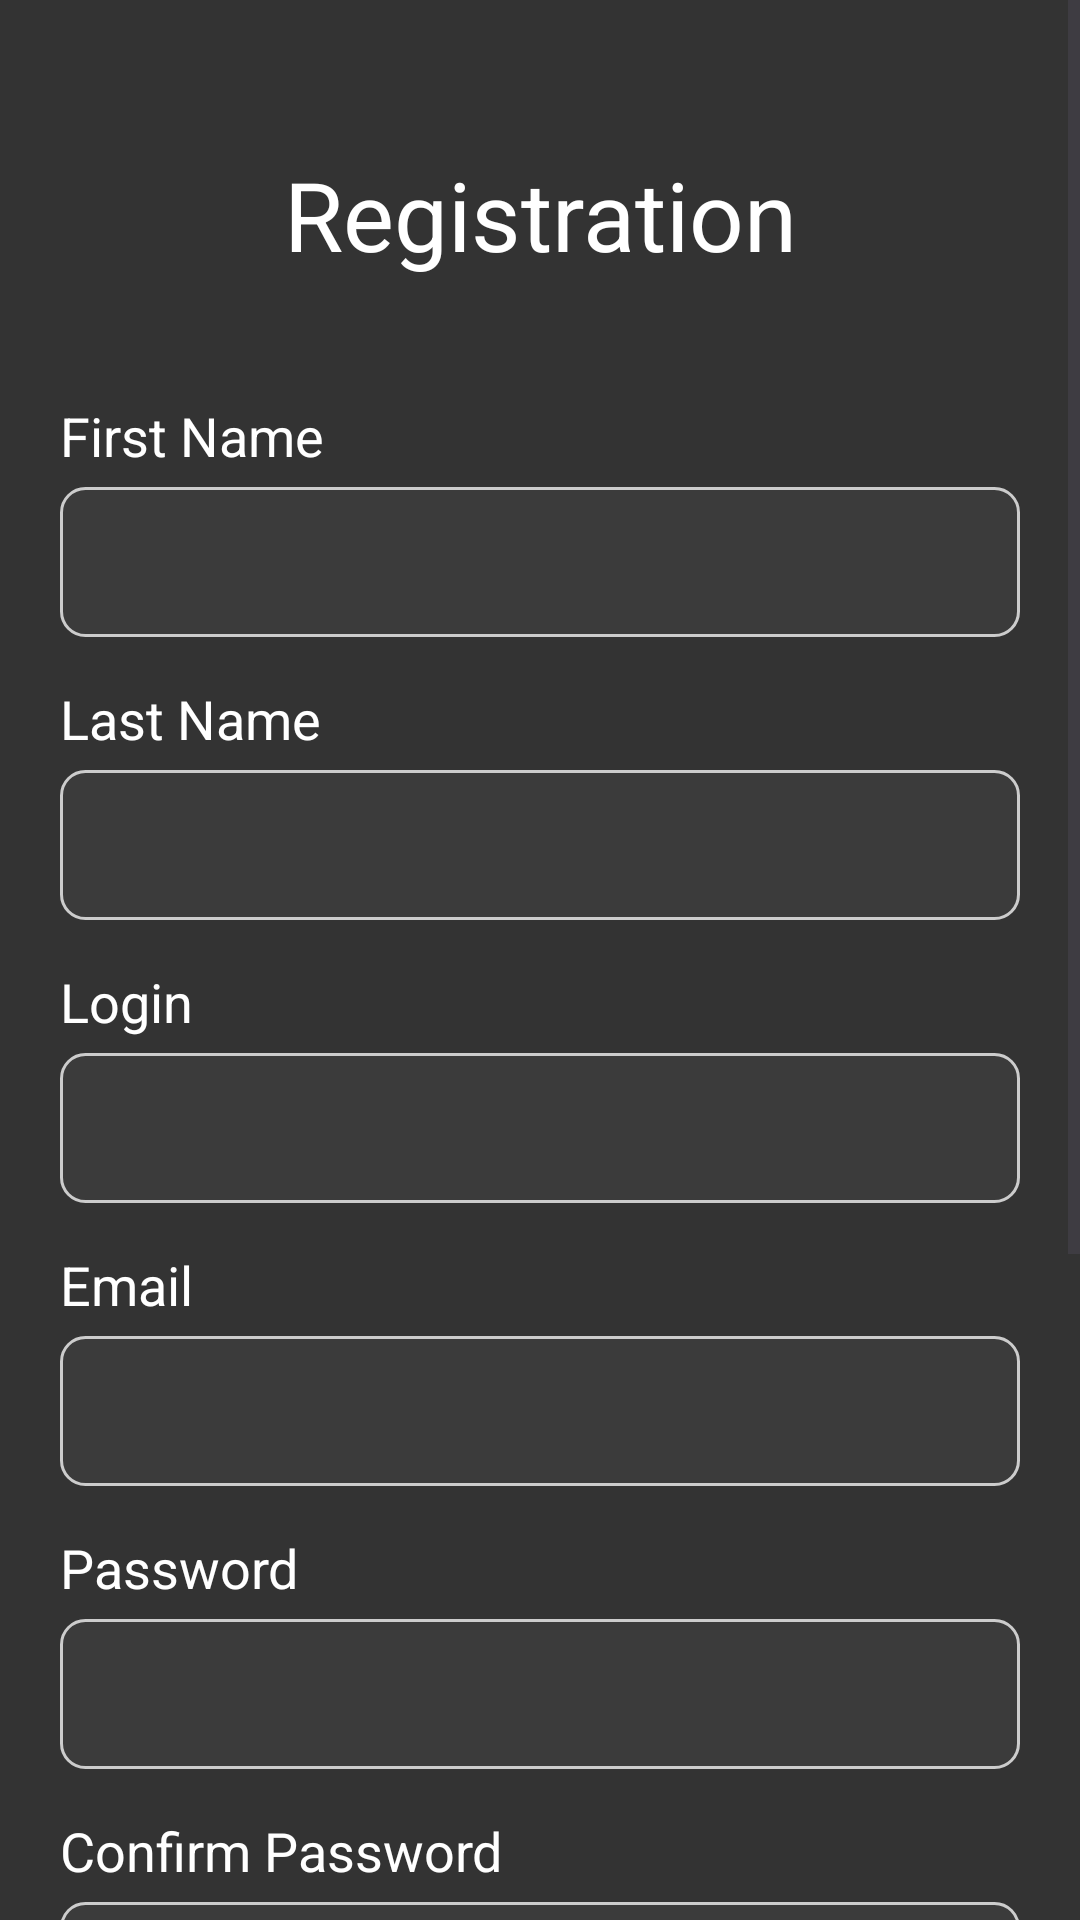

This screen was rendered from an Android layout file. Write that file and the resources it references.
<!-- AndroidManifest.xml: application theme Theme.MusicShop -->
<!-- res/layout/activity_register.xml -->
<?xml version="1.0" encoding="utf-8"?>
<ScrollView xmlns:android="http://schemas.android.com/apk/res/android"

    android:layout_width="match_parent"
    android:layout_height="match_parent"
    android:background="#333333"
    android:fillViewport="true">

    <LinearLayout
        android:layout_width="match_parent"
        android:layout_height="wrap_content"
        android:orientation="vertical"
        android:padding="20dp">

        <TextView
            android:id="@+id/registration_title"
            android:layout_width="match_parent"
            android:layout_height="wrap_content"
            android:layout_marginTop="30dp"
            android:layout_marginBottom="30dp"
            android:gravity="center"
            android:text="Registration"
            android:textColor="#FFFFFF"
            android:textSize="32sp"
            android:textStyle="normal" />

        <TextView
            android:layout_width="wrap_content"
            android:layout_height="wrap_content"
            android:layout_marginTop="10dp"
            android:text="First Name"
            android:textColor="#FFFFFF"
            android:textSize="18sp" />

        <EditText
            android:id="@+id/firstName_et"
            android:layout_width="match_parent"
            android:layout_height="50dp"
            android:layout_marginTop="5dp"
            android:background="@drawable/input_field_bg"
            android:inputType="textPersonName"
            android:paddingStart="15dp"
            android:paddingEnd="15dp"
            android:textColor="#FFFFFF" />

        <TextView
            android:layout_width="wrap_content"
            android:layout_height="wrap_content"
            android:layout_marginTop="15dp"
            android:text="Last Name"
            android:textColor="#FFFFFF"
            android:textSize="18sp" />

        <EditText
            android:id="@+id/lastName_et"
            android:layout_width="match_parent"
            android:layout_height="50dp"
            android:layout_marginTop="5dp"
            android:background="@drawable/input_field_bg"
            android:inputType="textPersonName"
            android:paddingStart="15dp"
            android:paddingEnd="15dp"
            android:textColor="#FFFFFF" />

        <TextView
            android:layout_width="wrap_content"
            android:layout_height="wrap_content"
            android:layout_marginTop="15dp"
            android:text="Login"
            android:textColor="#FFFFFF"
            android:textSize="18sp" />

        <EditText
            android:id="@+id/login_et"
            android:layout_width="match_parent"
            android:layout_height="50dp"
            android:layout_marginTop="5dp"
            android:background="@drawable/input_field_bg"
            android:inputType="text"
            android:paddingStart="15dp"
            android:paddingEnd="15dp"
            android:textColor="#FFFFFF" />

        <TextView
            android:layout_width="wrap_content"
            android:layout_height="wrap_content"
            android:layout_marginTop="15dp"
            android:text="Email"
            android:textColor="#FFFFFF"
            android:textSize="18sp" />

        <EditText
            android:id="@+id/email_et"
            android:layout_width="match_parent"
            android:layout_height="50dp"
            android:layout_marginTop="5dp"
            android:background="@drawable/input_field_bg"
            android:inputType="textEmailAddress"
            android:paddingStart="15dp"
            android:paddingEnd="15dp"
            android:textColor="#FFFFFF" />

        <TextView
            android:layout_width="wrap_content"
            android:layout_height="wrap_content"
            android:layout_marginTop="15dp"
            android:text="Password"
            android:textColor="#FFFFFF"
            android:textSize="18sp" />

        <EditText
            android:id="@+id/password_et"
            android:layout_width="match_parent"
            android:layout_height="50dp"
            android:layout_marginTop="5dp"
            android:background="@drawable/input_field_bg"
            android:inputType="textPassword"
            android:paddingStart="15dp"
            android:paddingEnd="15dp"
            android:textColor="#FFFFFF" />

        <TextView
            android:layout_width="wrap_content"
            android:layout_height="wrap_content"
            android:layout_marginTop="15dp"
            android:text="Confirm Password"
            android:textColor="#FFFFFF"
            android:textSize="18sp" />

        <EditText
            android:id="@+id/confirmPassword_et"
            android:layout_width="match_parent"
            android:layout_height="50dp"
            android:layout_marginTop="5dp"
            android:background="@drawable/input_field_bg"
            android:inputType="textPassword"
            android:paddingStart="15dp"
            android:paddingEnd="15dp"
            android:textColor="#FFFFFF" />

        <TextView
            android:layout_width="wrap_content"
            android:layout_height="wrap_content"
            android:layout_marginTop="15dp"
            android:text="Date of birth"
            android:textColor="#FFFFFF"
            android:textSize="18sp" />

        <EditText
            android:id="@+id/dateOfBirth_et"
            android:layout_width="match_parent"
            android:layout_height="50dp"
            android:layout_marginTop="5dp"
            android:background="@drawable/input_field_bg"
            android:clickable="true"
            android:focusable="false"
            android:inputType="date"
            android:paddingStart="15dp"
            android:paddingEnd="15dp"
            android:textColor="#FFFFFF" />

        <androidx.appcompat.widget.AppCompatButton
            android:id="@+id/continue_btn"
            android:layout_width="230dp"
            android:layout_height="60dp"
            android:layout_gravity="center"
            android:layout_marginTop="40dp"
            android:layout_marginBottom="30dp"
            android:background="@drawable/continue_button_bg"
            android:text="Продовжити"
            android:textAllCaps="false"
            android:textColor="#333333"
            android:textSize="18sp" />
        <TextView
            android:id="@+id/goToLogin_tv"
            android:layout_width="wrap_content"
            android:layout_height="wrap_content"
            android:layout_gravity="center"
            android:layout_marginBottom="30dp"
            android:text="Вже є акаунт? Увійти"
            android:textColor="#DEE4E7"
            android:textSize="16sp" />

    </LinearLayout>
</ScrollView>
<!-- resources referenced by this layout -->
<resources>
  <!-- drawable continue_button_bg (drawable) -->
  <?xml version="1.0" encoding="utf-8"?>
  <shape xmlns:android="http://schemas.android.com/apk/res/android">
      <solid android:color="#DEE4E7" />
      <corners android:radius="12dp" />
  </shape>
  <!-- drawable input_field_bg (drawable) -->
  <?xml version="1.0" encoding="utf-8"?>
  <shape xmlns:android="http://schemas.android.com/apk/res/android">
      <solid android:color="#3B3B3B" />
      <corners android:radius="8dp" />
      <stroke
          android:width="1dp"
          android:color="#CCCCCC" />
  </shape>
  <style name="Theme.MusicShop" parent="Base.Theme.MusicShop" />
  <style name="Base.Theme.MusicShop" parent="Theme.Material3.DayNight.NoActionBar">
          
          
      </style>
</resources>
